The GitHub repository ssangjunpark/Object-Localization contains a labelled image folder "fruits-360-transparent" with 8 categories: golden apple, avocado, banana, kiwi, lemon, mango, raspberry, strawberry. Examples follow, each with its label.

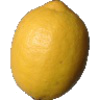
Label: lemon

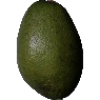
Label: avocado

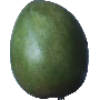
Label: mango

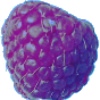
Label: raspberry

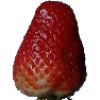
Label: strawberry

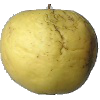
Label: golden apple
